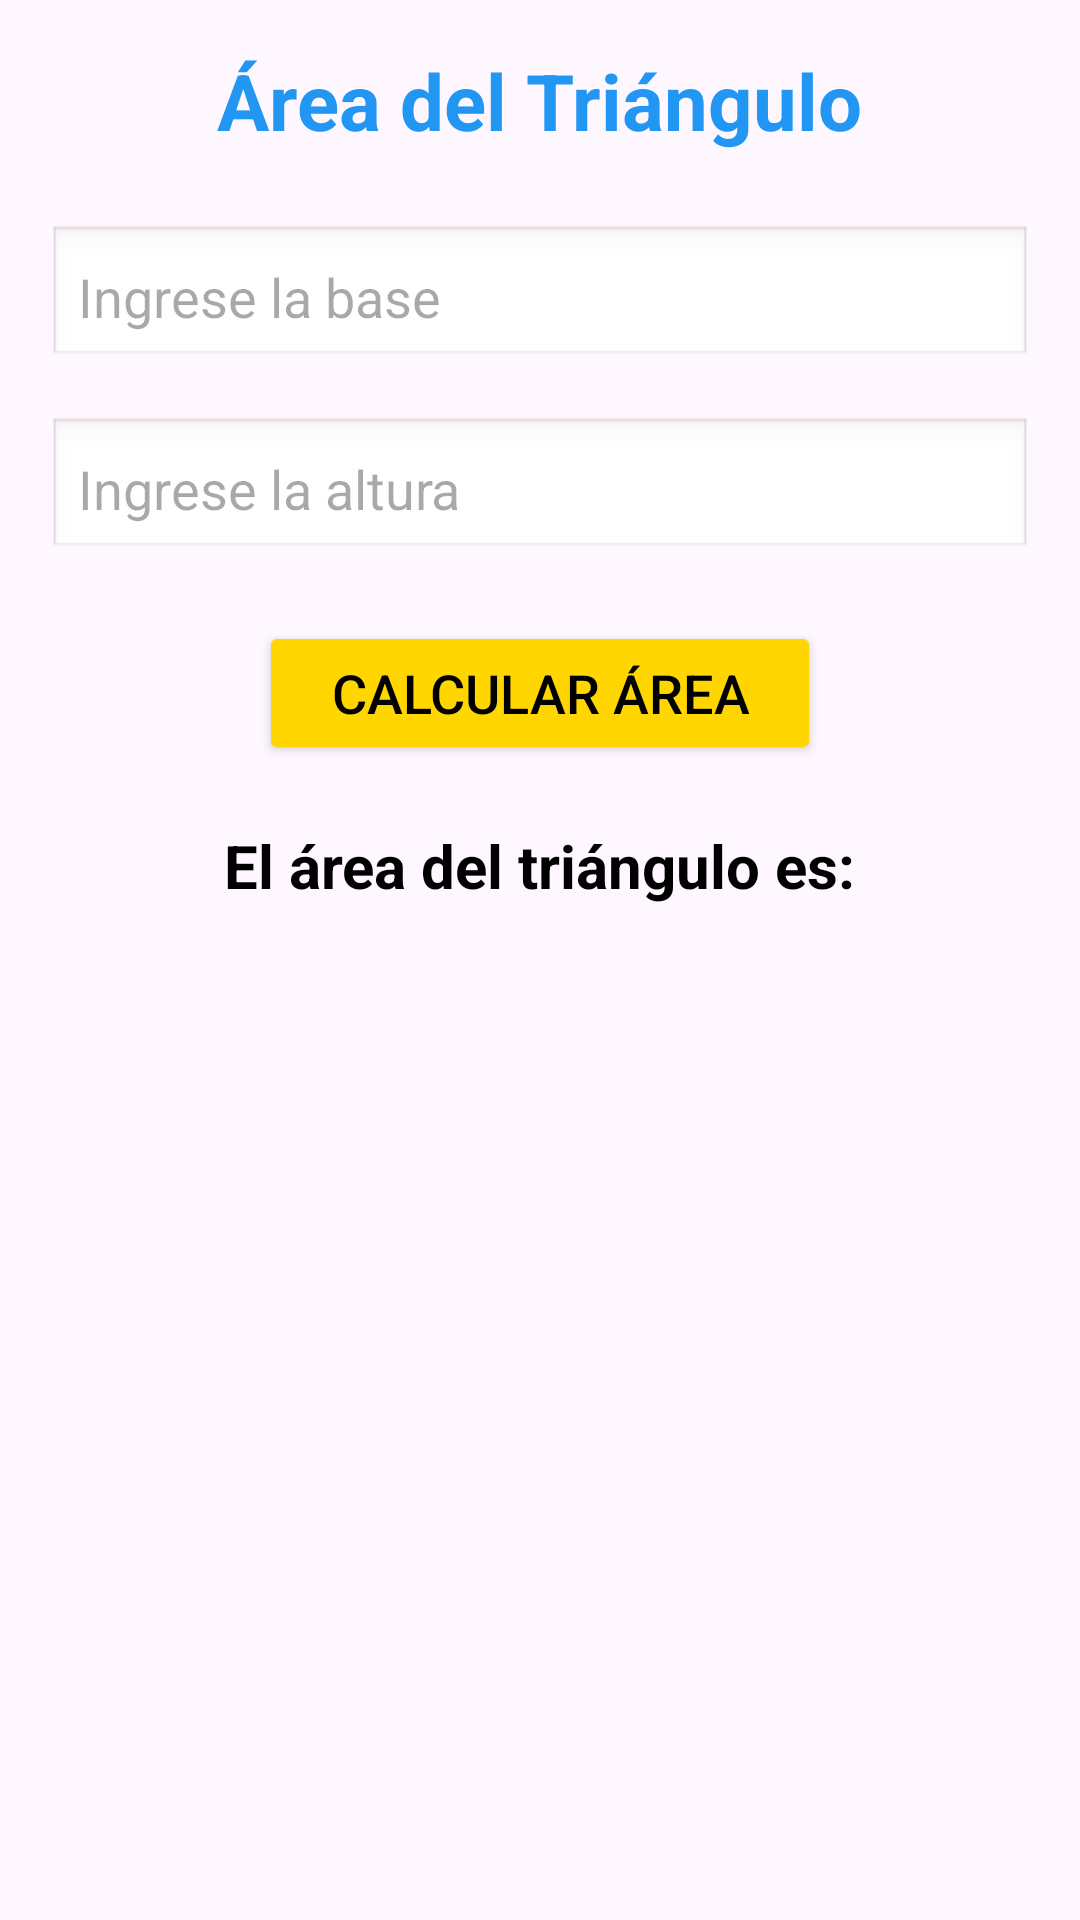

This screen was rendered from an Android layout file. Write that file and the resources it references.
<!-- AndroidManifest.xml: application theme Theme.MiAppingles -->
<!-- res/layout/activity_triangulo.xml -->
<?xml version="1.0" encoding="utf-8"?>
<ScrollView xmlns:android="http://schemas.android.com/apk/res/android"
    xmlns:tools="http://schemas.android.com/tools"
    android:layout_width="match_parent"
    android:layout_height="match_parent"
    android:background="@drawable/backg"
    android:padding="16dp"
    tools:context=".Triangulo">

    <LinearLayout
        android:layout_width="match_parent"
        android:layout_height="wrap_content"
        android:gravity="center_horizontal"
        android:orientation="vertical">

        <TextView
            android:id="@+id/tvTitleTri"
            android:layout_width="wrap_content"
            android:layout_height="wrap_content"
            android:layout_marginBottom="24dp"
            android:text="@string/rea_del_tri_ngulo"
            android:textColor="@color/sky_blue"
            android:textSize="26sp"
            android:textStyle="bold" />

        <EditText
            android:id="@+id/edtBaseTri"
            android:layout_width="match_parent"
            android:layout_height="wrap_content"
            android:layout_marginBottom="16dp"
            android:background="@android:drawable/edit_text"
            android:hint="@string/ingrese_la_base"
            android:inputType="numberDecimal"
            android:padding="10dp" />

        <EditText
            android:id="@+id/edtAlturaTri"
            android:layout_width="match_parent"
            android:layout_height="wrap_content"
            android:layout_marginBottom="20dp"
            android:background="@android:drawable/edit_text"
            android:hint="@string/ingrese_la_altura"
            android:inputType="numberDecimal"
            android:padding="10dp" />

        <Button
            android:id="@+id/btnCalTri"
            android:layout_width="wrap_content"
            android:layout_height="wrap_content"
            android:layout_marginBottom="20dp"
            android:backgroundTint="@color/sun_yellow"
            android:paddingHorizontal="24dp"
            android:text="@string/calcular_rea"
            android:textColor="@color/black"
            android:textSize="18sp" />

        <TextView
            android:id="@+id/txtResulTri"
            android:layout_width="wrap_content"
            android:layout_height="wrap_content"
            android:text="@string/el_rea_del_tri_ngulo_es"
            android:textColor="@color/black"
            android:textSize="20sp"
            android:textStyle="bold" />
    </LinearLayout>
</ScrollView>
<!-- resources referenced by this layout -->
<resources>
  <color name="black">#FF000000</color>
  <color name="sky_blue">#2196F3</color>
  <color name="sun_yellow">#FFD600</color>
  <string name="calcular_rea">Calcular área</string>
  <string name="el_rea_del_tri_ngulo_es">El área del triángulo es:</string>
  <string name="ingrese_la_altura">Ingrese la altura</string>
  <string name="ingrese_la_base">Ingrese la base</string>
  <string name="rea_del_tri_ngulo">Área del Triángulo</string>
  <style name="Theme.MiAppingles" parent="Base.Theme.MiAppingles" />
  <style name="Base.Theme.MiAppingles" parent="Theme.Material3.DayNight.NoActionBar">
          
          
      </style>
</resources>
